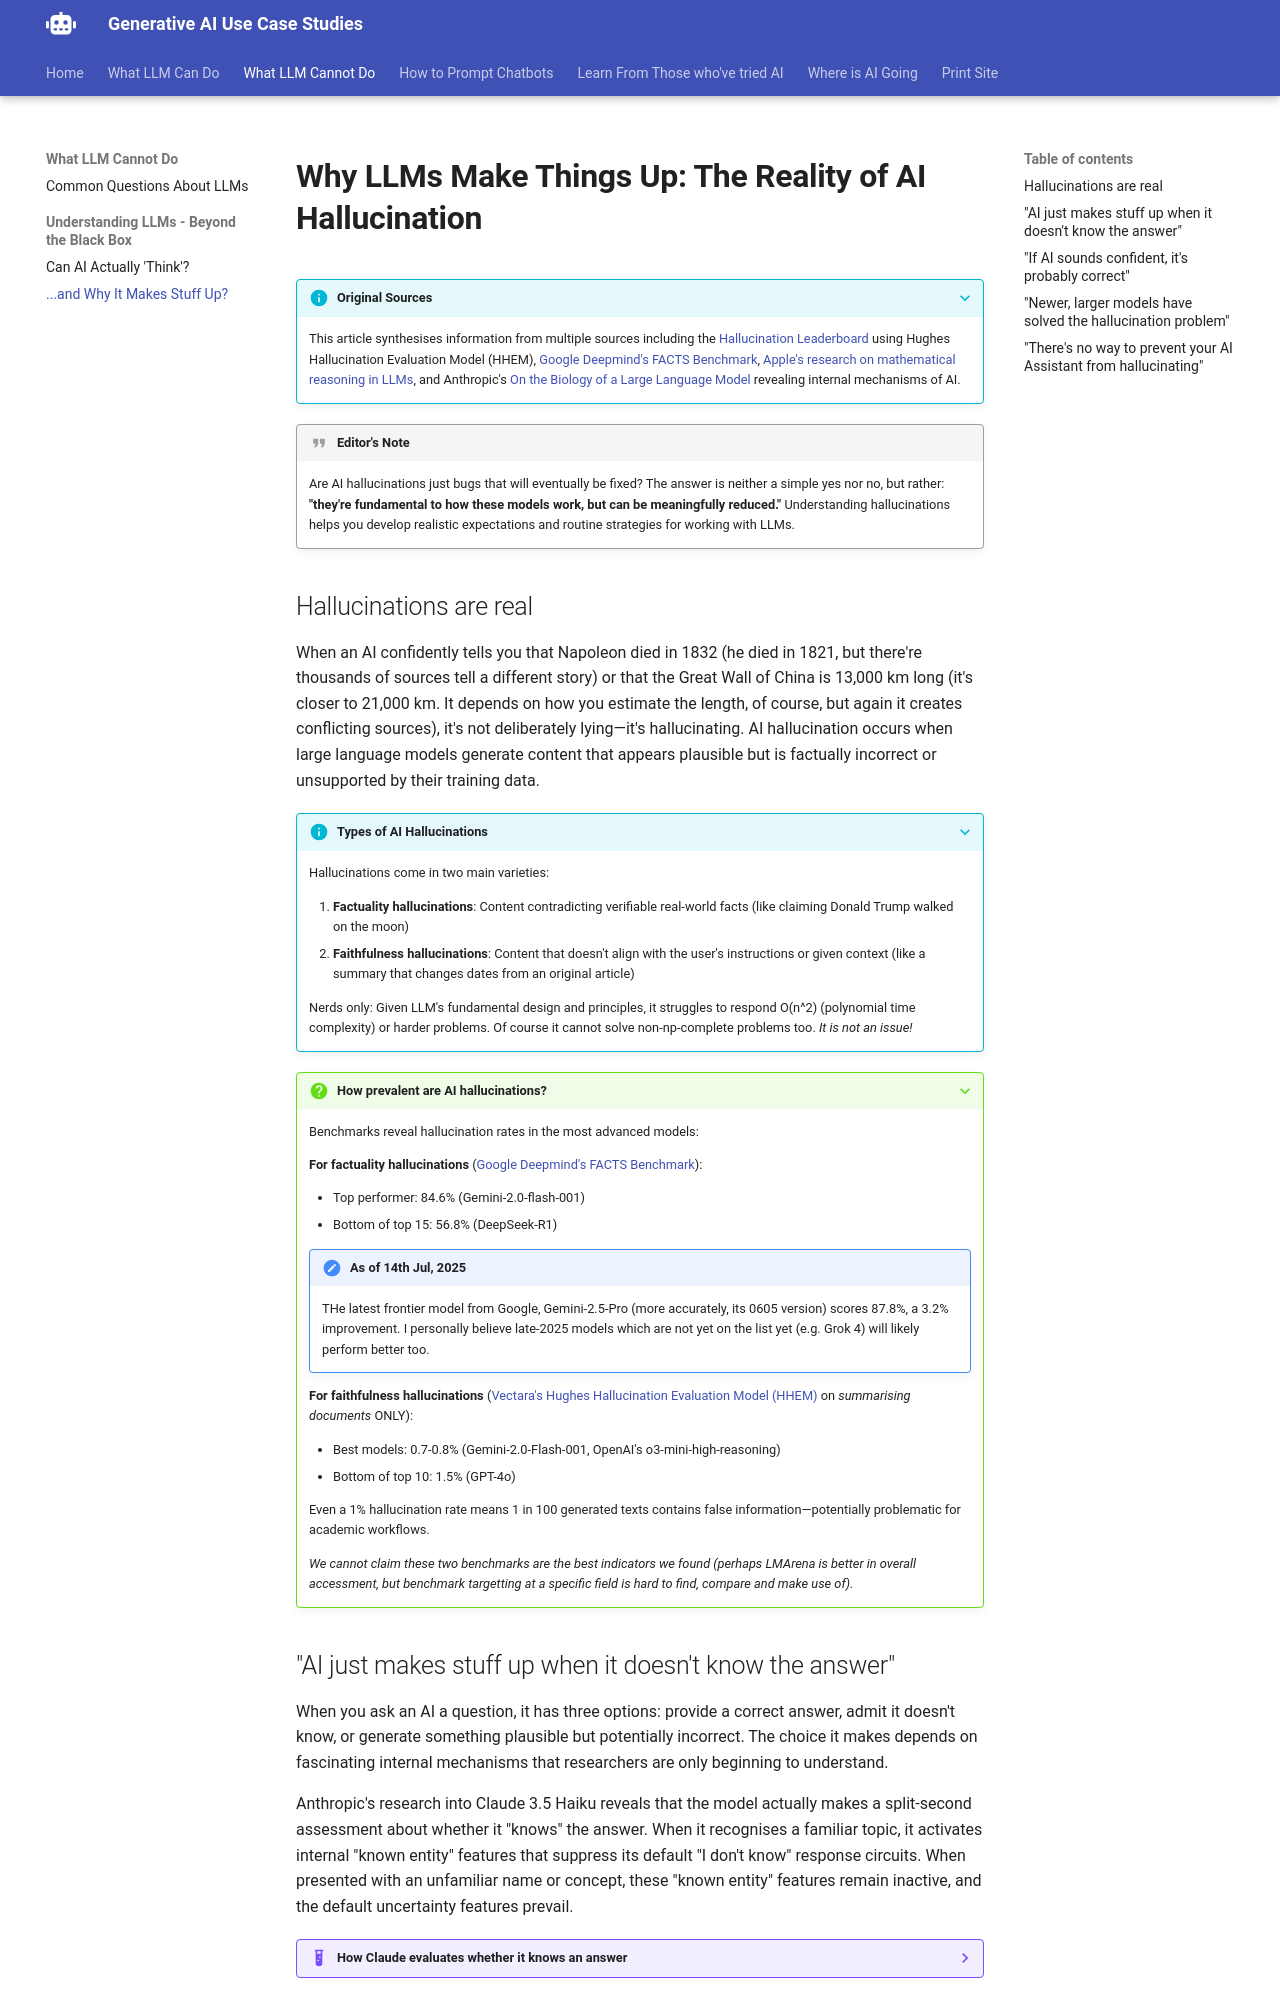

repository: Georgechengtai/Generative-AI-use-case-studies · page: hallucination/index.html · generator: mkdocs

# Why LLMs Make Things Up: The Reality of AI Hallucination

???+ info "Original Sources"
    This article synthesises information from multiple sources including the [Hallucination Leaderboard](https://github.com/vectara/hallucination-leaderboard) using Hughes Hallucination Evaluation Model (HHEM), [Google Deepmind's FACTS Benchmark](https://www.kaggle.com/facts-leaderboard), [Apple's research on mathematical reasoning in LLMs](https://appleinsider.com/articles/24/10/09/apple-study-proves-llm-based-ai-models-are-flawed-because-they-cannot-reason), and Anthropic's [On the Biology of a Large Language Model](https://transformer-circuits.pub/2025/attribution-graphs/biology.html) revealing internal mechanisms of AI.

!!! quote "Editor's Note"
    Are AI hallucinations just bugs that will eventually be fixed? The answer is neither a simple yes nor no, but rather: **"they're fundamental to how these models work, but can be meaningfully reduced."** Understanding hallucinations helps you develop realistic expectations and routine strategies for working with LLMs.

## Hallucinations are real

When an AI confidently tells you that Napoleon died in 1832 (he died in 1821, but there're thousands of sources tell a different story) or that the Great Wall of China is 13,000 km long (it's closer to 21,000 km. It depends on how you estimate the length, of course, but again it creates conflicting sources), it's not deliberately lying—it's hallucinating. AI hallucination occurs when large language models generate content that appears plausible but is factually incorrect or unsupported by their training data.

???+ info "Types of AI Hallucinations"
    Hallucinations come in two main varieties:

    1. **Factuality hallucinations**: Content contradicting verifiable real-world facts (like claiming Donald Trump walked on the moon)
    2. **Faithfulness hallucinations**: Content that doesn't align with the user's instructions or given context (like a summary that changes dates from an original article)
    
    Nerds only: Given LLM's fundamental design and principles, it struggles to respond O(n^2) (polynomial time complexity) or harder problems. Of course it cannot solve non-np-complete problems too. *It is not an issue!*

???+ question "How prevalent are AI hallucinations?"
    Benchmarks reveal hallucination rates in the most advanced models:
    
    **For factuality hallucinations** ([Google Deepmind's FACTS Benchmark](https://www.kaggle.com/facts-leaderboard)):

    - Top performer: 84.6% (Gemini-2.0-flash-001) 
    - Bottom of top 15: 56.8% (DeepSeek-R1)

    !!! note "As of 14th Jul, 2025"

        THe latest frontier model from Google, Gemini-2.5-Pro (more accurately, its 0605 version) scores 87.8%, a 3.2% improvement. I personally believe late-2025 models which are not yet on the list yet (e.g. Grok 4) will likely perform better too.

    **For faithfulness hallucinations** ([Vectara's Hughes Hallucination Evaluation Model (HHEM)](https://github.com/vectara/hallucination-leaderboard) on *summarising documents* ONLY):

    - Best models: 0.7-0.8% (Gemini-2.0-Flash-001, OpenAI's o3-mini-high-reasoning)
    - Bottom of top 10: 1.5% (GPT-4o)

    Even a 1% hallucination rate means 1 in 100 generated texts contains false information—potentially problematic for academic workflows.
    
    *We cannot claim these two benchmarks are the best indicators we found (perhaps LMArena is better in overall accessment, but benchmark targetting at a specific field is hard to find, compare and make use of).*

## "AI just makes stuff up when it doesn't know the answer"

When you ask an AI a question, it has three options: provide a correct answer, admit it doesn't know, or generate something plausible but potentially incorrect. The choice it makes depends on fascinating internal mechanisms that researchers are only beginning to understand.

Anthropic's research into Claude 3.5 Haiku reveals that the model actually makes a split-second assessment about whether it "knows" the answer. When it recognises a familiar topic, it activates internal "known entity" features that suppress its default "I don't know" response circuits. When presented with an unfamiliar name or concept, these "known entity" features remain inactive, and the default uncertainty features prevail.

???- example "How Claude evaluates whether it knows an answer"
    Researches found that Claude 3.5 Haiku contains a remarkable default mechanism—it's actually sceptical by default! The model activates "can't answer" features automatically for any Human/Assistant prompt. These features are only suppressed when the model recognises familiar entities or concepts.
    
    When asked "Which sport does Michael Jordan play?" the model activates:

    1. Features representing Michael Jordan
    2. "Known entity" features that inhibit the default "can't answer" features
    
    This causes the model to confidently answer "Basketball." However, when asked about an unfamiliar person like "Michael Batkin," the model's default uncertainty features remain active, leading to a refusal to answer.
    
    Hallucinations often occur when the "known entity" feature incorrectly activates for topics the model doesn't actually know well—it believes it knows something when it really doesn't.

This insight explains why AI often hallucinates rather than admitting ignorance: the model incorrectly "believes" it knows the answer when it doesn't. For example, when asked about papers written by a well-known researcher, Claude activated "known entity" features based on recognising the researcher's name, despite lacking knowledge of their specific publications—leading to a hallucinated paper attribution.

???- warning "The persistence of hallucinations in conversation"
    Even when you point out a hallucination to an LLM, further dialogue usually exhibits noncommittal behaviour, and the mistaken interpretation tends to sneak back in. You generally don't get the feeling that "now it gets it," but rather someone with no real understanding (but very good memory of relevant material) trying to technobabble around the issue without addressing the core problem.
    
    This persistence stems from the fundamental lack of understanding—the model has no true comprehension of what a "mistake" is, only patterns of text that are likely to follow (or circuits to activate) when the phrase "that's incorrect" appears *(Of course, because it has always been a hot issue, AI researchers are working toward a better responsible and responsive model. Will it eventually work? I can hardly know...)*.
